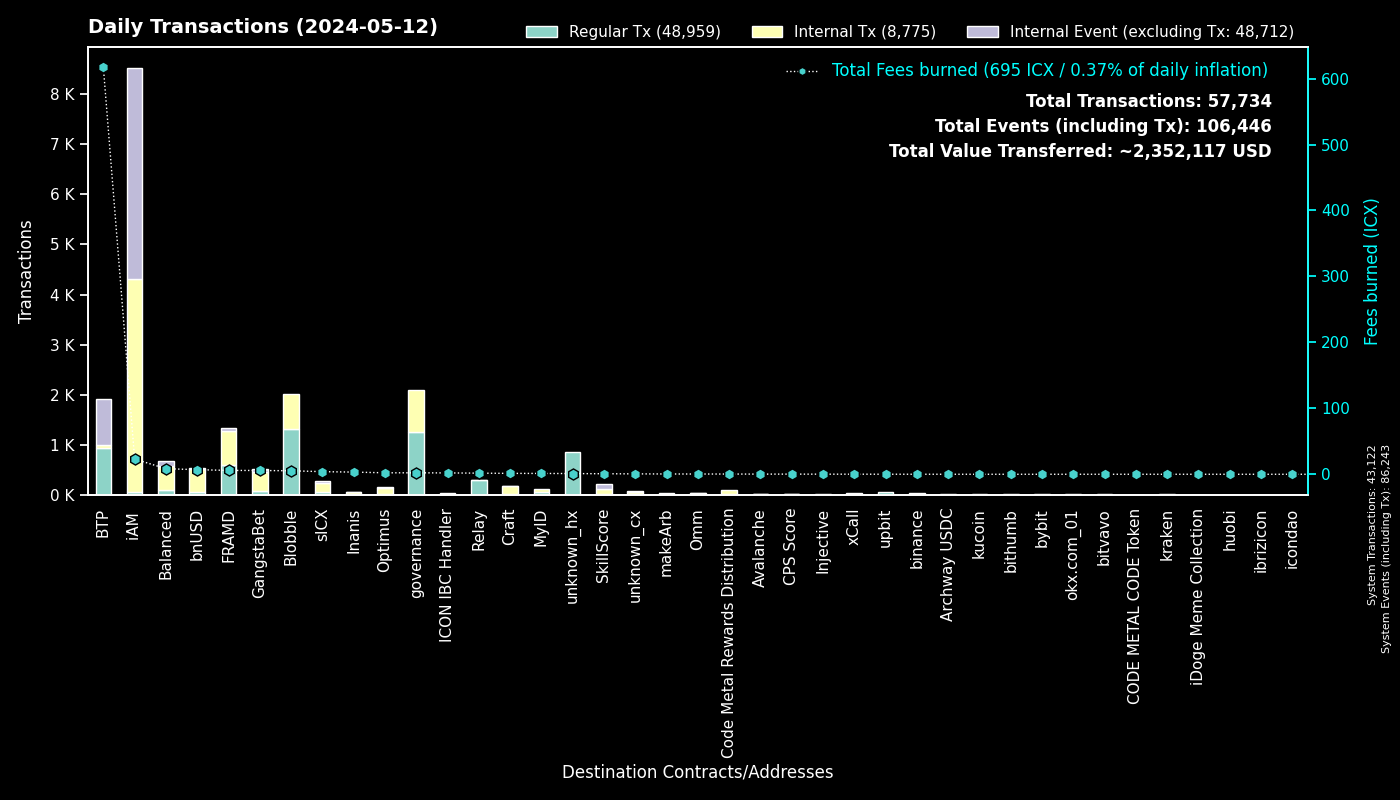

The table this chart was drawn from, first rows:
to, Fees burned, Regular Tx, to_def, Internal Tx, Internal Event (excluding Tx), group
0, 0.0, 43120, System, 2, 43121, System
cx00000000000000000000000000000000000000…, 2.204, 1243, governance, 857, 0, governance
cxee7a00755a757e3c519a0616456030e33dc9d4…, 616.5, 924, BTP_2, 0, 926, BTP
cxf14dea1cff7ceb29a46e6d04533a08f84441e4…, 2.838, 699, Blobble Stake Token, 703, 0, Blobble
cxf2ca3b655a782f39227934d37ff3b77f9b1ebc…, 2.467, 603, Blobble, 0, 0, Blobble
cx2aa9b28a657e3121b75d3d4fe65e569398645d…, 5.369, 582, FRAMD Token, 626, 5, FRAMD
cxca5faa5a71d986a2e84dd7e6f5ff791d29901e…, 1.614, 290, Relay_4, 0, 0, Relay
cx88fd7df7ddff82f7cc735c871dc519838cb235…, 6.979, 54, bnUSD, 468, 20, bnUSD
cx5a0af85407c69945eb318d4ac18e9e84218416…, 3.169, 53, GangWar Simulation, 165, 40, GangstaBet
cx14002628a4599380f391f708843044bc93dce2…, 22.49, 46, iAM Div, 4217, 4220, iAM
cx2609b924e33ef00b648a409245c7ea394c4678…, 3.966, 45, sICX, 191, 29, sICX
cxba62bb61baf8dd8b6a04633fe33806547785a0…, 1.079, 35, MyID_3, 35, 0, MyID
cx66d4d90f5f113eba575bf793570135f9b10cec…, 2.906, 35, balanced_loans, 105, 79, Balanced
hxb568381d35d3e7a6383200e8a0d30310af20b9…, 0.04, 32, binance_hot, 0, 0, binance
hx1b3e781a1c802c238e30e90aa1a6cee94f9bac…, 0.035, 28, unknown_hx, 0, 0, unknown_hx
hxaa473ec1866d378db9fda76d3cd1d9de9ae6d4…, 0.0275, 22, upbit_hot_02, 0, 0, upbit
cx694e8c9f1a05c8c3719f30d46b97697960e428…, 0.1883, 20, MyID_2, 20, 0, MyID
hx97347e18238192e5066466a0a8865f1892c6be…, 0.025, 20, upbit_hot_01, 0, 0, upbit
cxa0af3165c08318e988cb30993b3048335b94af…, 0.6056, 18, balanced_dex, 52, 6, Balanced
hx6820a240b4a92eb501c76ce303572407a3028f…, 0.01875, 15, upbit_hot_04, 0, 0, upbit
cxe971c0a92c58db502e4a224efc6ba311eb1c17…, 3.298, 15, Inanis Treasury, 34, 5, Inanis
cx2dc662031f3d62bcdba4f63e9bf827767c8475…, 0.8142, 14, SkillScore, 97, 102, SkillScore
cx21e94c08c03daee80c25d8ee3ea22a20786ec2…, 2.33, 13, balanced_router, 163, 6, Balanced
cx7ecb16e4c143b95e01d05933c17cb986cfe618…, 1.129, 13, CraftRewards, 125, 3, Craft
cx622bbab73698f37dbef53955fd3decffeb0b0c…, 2.045, 12, ICON IBC Handler, 3, 17, ICON IBC Handler
hxbb984f278abd66ae2155edbd91f8c87ce98411…, 0.0125, 10, kucoin, 0, 0, kucoin
cx28b2ec885b50c8a93da752f2d0467a67127a70…, 0.699, 10, CROWN, 63, 5, GangstaBet
cxaa99a164586883eed0322d62a31946dfa9491f…, 0.6229, 9, optimus_rewards, 24, 2, Optimus
hx0a2a10e5fa9060f77718fee813cd6216cf000e…, 0.01125, 9, unknown_hx, 0, 0, unknown_hx
cxa07f426062a1384bdd762afa6a87d123fbc81c…, 0.1214, 8, xCall, 4, 20, xCall
cx6139a27c15f1653471ffba0b4b88dc15de7e32…, 1.765, 8, gangstabet_token, 117, 8, GangstaBet
hx9f76593c9d73046415ecc20f45aae5ea686be5…, 0.00875, 7, unknown_hx, 0, 0, unknown_hx
hx4846c4d1e83751f3810fc6b8dabf699cfec5de…, 0.00875, 7, unknown_hx, 0, 0, unknown_hx
cx288d13e1b63563459a2ac6179f237711f6851c…, 0.6869, 7, btp-0x38.bsc-ETH, 55, 0, BTP
cxd82fb5d3effecd8c9071a4bba3856ad7222c4b…, 0.4911, 7, Balanced Savings, 26, 1, Balanced
cx334db6519871cb2bfd154cec0905ced4ea142d…, 0.01645, 6, unknown_cx, 0, 0, unknown_cx
cxf61cd5a45dc9f91c15aa65831a30a90d59a096…, 0.8942, 6, balanced_baln, 54, 6, Balanced
cx43e2eec79eb76293c298f2b17aec06097be606…, 0.247, 6, balanced_staking, 19, 2, Balanced
hx133323c2e990994816b548a9e7eb080a5eac80…, 0.0075, 6, unknown_hx, 0, 0, unknown_hx
hxb611b26f8ef4c8d515de4d23f62316eb1ad842…, 0.00625, 5, unknown_hx, 0, 0, unknown_hx
hx0c65769342c65e2206893f855793d33d0732c5…, 0.00625, 5, unknown_hx, 0, 0, unknown_hx
hx6d14b2b77a9e73c5d5804d43c7e3c3416648ae…, 0.00625, 5, bithumb_03, 0, 0, bithumb
cxe7c05b43b3832c04735e7f109409ebcb9c19e6…, 0.5431, 5, iAM, 33, 3, iAM
hx433772d13df198c7bc39208c5484f39434da55…, 0.00625, 5, unknown_hx, 0, 0, unknown_hx
cx10d59e8103ab44635190bd4139dbfd682fa2d0…, 0.3833, 5, balanced_rewards, 14, 6, Balanced
cx9c4698411c6d9a780f605685153431dcda0460…, 0.02833, 5, Auction, 2, 0, Craft
hx421eaa16ad467189479daa13530b45df11f002…, 0.00625, 5, unknown_hx, 0, 0, unknown_hx
hx0384c56a749aac59612bc2cce65343eb4f12cc…, 0.005, 4, unknown_hx, 0, 0, unknown_hx
hx6b91c8dea3114de74ecfa85908b875778c2b59…, 0.005, 4, bybit, 0, 0, bybit
hx85532472e789802a943bd34a8aeb86668bc232…, 0.005, 4, okx.com_01, 0, 0, okx.com_01
cxd17316e24ee40f2ef8ed6f3a497311db1b3520…, 0.07004, 4, GangstaVerse LootBox, 21, 0, GangstaBet
hxc09f649f83a7a6ae8e812a89b09a3bd9fe56cb…, 0.005, 4, unknown_hx, 0, 0, unknown_hx
cxc83f6eaf7e123f656657ebac3b09bc7a38e323…, 0.3593, 4, Code Metal Rewards Distribution, 97, 0, Code Metal Rewards Distribution
hx5cb84c5948a03d8aa1b2abc475fb42fcc1bd72…, 0.005, 4, unknown_hx, 0, 0, unknown_hx
hxa390d24fdcba68515b492ffc553192802706a1…, 0.005, 4, bitvavo_hot, 0, 0, bitvavo
hx68646780e14ee9097085f7280ab137c3633b4b…, 0.00375, 3, kraken_hot, 0, 0, kraken
cx30f18d26f45d990112a4cd4825c0b79af73aac…, 0.4825, 3, Yetis, 58, 52, FRAMD
hx81d4f834b91569b43cde903ec241eb1fce64a1…, 0.00375, 3, unknown_hx, 0, 0, unknown_hx
hx6b0f294bded619aeaf81ea19edc76dc09663ab…, 0.00375, 3, unknown_hx, 0, 0, unknown_hx
cx2e6d0fc0eca04965d06038c8406093337f085f…, 0.2004, 3, Craft, 19, 1, Craft
... 457 more rows
